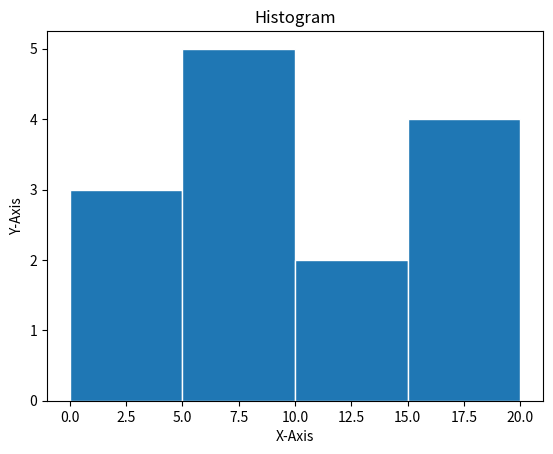

Python code for this plot:
from matplotlib import pyplot as plt

title = "Histogram"
x_label = "X-Axis"
y_label = "Y-Axis"

data = [0,1,4,5,6,7,8,11,12,15,16,18,9,20]
ranges = [0,5,10,15,20]

plt.hist(data, ranges, edgecolor = 'white')
plt.title(title)
plt.xlabel(x_label)
plt.ylabel(y_label)
plt.show()